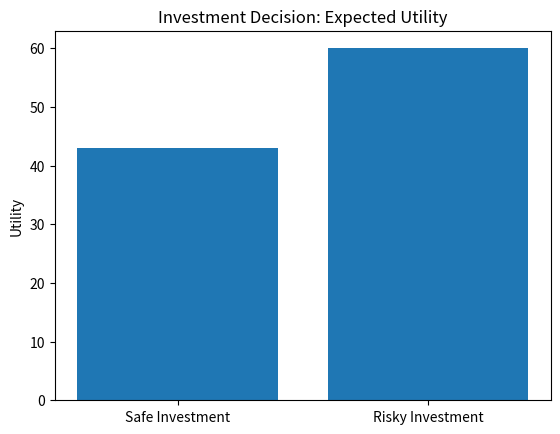

Reproduce this figure in Python.
import numpy as np
import matplotlib.pyplot as plt

# Utilities

# Safe investment
utilities_safe = np.array([50, -20])
probs_safe = np.array([0.9, 0.1])

# Risky investment
utilities_risky = np.array([200, -150])
probs_risky = np.array([0.6, 0.4])

# Expected Utility
EU_safe = np.sum(probs_safe * utilities_safe)
EU_risky = np.sum(probs_risky * utilities_risky)

print("Expected Utility of Safe Investment:", EU_safe)
print("Expected Utility of Risky Investment:", EU_risky)

# Plot
labels = ['Safe Investment', 'Risky Investment']
values = [EU_safe, EU_risky]

plt.bar(labels, values)
plt.title("Investment Decision: Expected Utility")
plt.ylabel("Utility")

plt.show()
